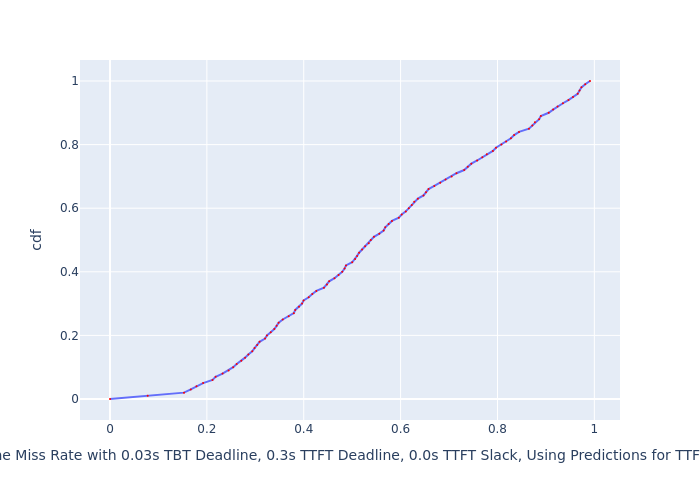

Data behind this chart, as committed beside it:
, cdf, Deadline Miss Rate with 0.03s TBT Deadli…
0, 0.0, 0.0
1, 0.01, 0.07785
2, 0.02, 0.1527
3, 0.03, 0.1668
4, 0.04, 0.1785
5, 0.05, 0.1922
6, 0.06, 0.2116
7, 0.07, 0.2181
8, 0.08, 0.2325
9, 0.09, 0.2449
10, 0.1, 0.2544
11, 0.11, 0.2616
12, 0.12, 0.2712
13, 0.13, 0.2789
14, 0.14, 0.2856
15, 0.15, 0.2938
16, 0.16, 0.2985
17, 0.17, 0.3039
18, 0.18, 0.3088
19, 0.19, 0.3201
20, 0.2, 0.324
21, 0.21, 0.3319
22, 0.22, 0.3393
23, 0.23, 0.344
24, 0.24, 0.3482
25, 0.25, 0.3566
26, 0.26, 0.369
27, 0.27, 0.3795
28, 0.28, 0.3825
29, 0.29, 0.3902
30, 0.3, 0.3965
31, 0.31, 0.3997
32, 0.32, 0.4102
33, 0.33, 0.4177
34, 0.34, 0.4261
35, 0.35, 0.4418
36, 0.36, 0.448
37, 0.37, 0.4525
38, 0.38, 0.4635
39, 0.39, 0.4719
40, 0.4, 0.4795
41, 0.41, 0.4843
42, 0.42, 0.4872
43, 0.43, 0.5001
44, 0.44, 0.5061
45, 0.45, 0.5102
46, 0.46, 0.5143
47, 0.47, 0.5205
48, 0.48, 0.5268
49, 0.49, 0.5342
50, 0.5, 0.5385
51, 0.51, 0.545
52, 0.52, 0.556
53, 0.53, 0.565
54, 0.54, 0.5684
55, 0.55, 0.5752
56, 0.56, 0.5822
57, 0.57, 0.5963
58, 0.58, 0.6023
59, 0.59, 0.6108
... 41 more rows
